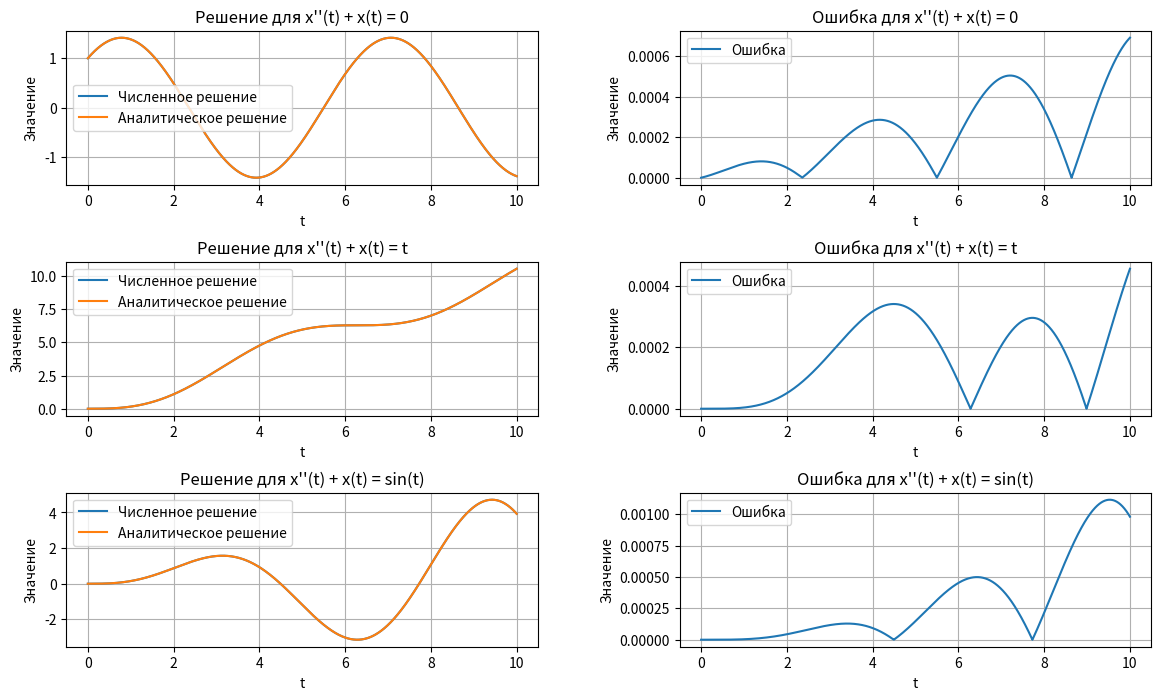

Here is the Python script that generated this plot:
# [redacted]
import numpy as np
import matplotlib.pyplot as plt


# x_0 - принимает начальные условия
# h - шаг
# t_end - время, до которого производится чис. интегрирование

# функция для решения дифференциального уравнения методом Эйлера
def solve_euler_method(f, x_0, h, t_end):
    t_values = np.arange(0, t_end, h)  # массив t
    x_values = np.zeros_like(t_values)  # массив значений х
    x_dot_values = np.zeros_like(t_values)  # массив значений x'

    # устанавливаем начальные условия
    x_values[0] = x_0[0]  # начальное значение х
    x_dot_values[0] = x_0[1]  # начальное значение производной

    for i in range(1, len(t_values)):
        x = x_values[i - 1]
        x_dot = x_dot_values[i - 1]
        x_ddot = f(x, x_dot, t_values[i])

        # вычисляем новые значения x и x'
        x_values[i] = x + h * x_dot
        x_dot_values[i] = x_dot + h * x_ddot

    return t_values, x_values, x_dot_values


# уравнение a: x''(t) + x(t) = 0
def equation_a(x, x_dot, t):
    return -x


# уравнение b: x'' + x = t
def equation_b(x, x_dot, t):
    return t - x


# уравнение c: x'' + x = sin(t)
def equation_c(x, x_dot, t):
    return np.sin(t) - x


# аналитическое решение уравнения a
def analytical_solution_a(t):
    return np.cos(t) + np.sin(t)


# аналитическое решение уравнения b
def analytical_solution_b(t):
    return t - np.sin(t)


# аналитическое решение уравнения c
def analytical_solution_c(t):
    return 1 / 2 * (-t * np.cos(t) + np.sin(t))


# функция для вычисления погрешности
# numerical_solution - численное решение
# analytical_solution - аналитическое решение
def compute_error(numerical_solution, analytical_solution):
    return np.abs(numerical_solution - analytical_solution)


def main():
    # параметры для численного решения
    h = 0.0001  # Шаг интегрирования
    t_end = 10  # Конечное время

    # начальные условия для каждого уравнения
    initial_condition_a = [1, 1]  # x(0) = 1, x'(0) = 1
    initial_condition_b = [0, 0]  # x(0) = 0, x'(0) = 0
    initial_condition_c = [0, 0]  # x'(0) = 0

    # решение уравнения a
    t_values_a, x_values_a, _ = solve_euler_method(equation_a, initial_condition_a, h, t_end)
    error_a = compute_error(x_values_a, analytical_solution_a(t_values_a))

    # решение уравнения b
    t_values_b, x_values_b, _ = solve_euler_method(equation_b, initial_condition_b, h, t_end)
    error_b = compute_error(x_values_b, analytical_solution_b(t_values_b))

    # решение уравнения c
    t_values_c, x_values_c, _ = solve_euler_method(equation_c, initial_condition_c, h, t_end)
    error_c = compute_error(x_values_c, analytical_solution_c(t_values_c))

    # построение графиков

    plt.figure(figsize=(14, 8))

    plt.subplot(3, 2, 1)
    plt.plot(t_values_a, x_values_a, label='Численное решение')
    plt.plot(t_values_a, analytical_solution_a(t_values_a), label='Аналитическое решение')
    plt.xlabel('t')
    plt.ylabel('Значение')
    plt.title('Решение для x\'\'(t) + x(t) = 0')
    plt.grid(True)
    plt.legend()

    plt.subplot(3, 2, 2)
    plt.plot(t_values_a, error_a, label='Ошибка')
    plt.xlabel('t')
    plt.ylabel('Значение')
    plt.title('Ошибка для x\'\'(t) + x(t) = 0')
    plt.grid(True)
    plt.legend()

    plt.subplot(3, 2, 3)
    plt.plot(t_values_b, x_values_b, label='Численное решение')
    plt.plot(t_values_b, analytical_solution_b(t_values_b), label='Аналитическое решение')
    plt.xlabel('t')
    plt.ylabel('Значение')
    plt.title('Решение для x\'\'(t) + x(t) = t')
    plt.grid(True)
    plt.legend()

    plt.subplot(3, 2, 4)
    plt.plot(t_values_b, error_b, label='Ошибка')
    plt.xlabel('t')
    plt.ylabel('Значение')
    plt.title('Ошибка для x\'\'(t) + x(t) = t')
    plt.grid(True)
    plt.legend()

    plt.subplot(3, 2, 5)
    plt.plot(t_values_c, x_values_c, label='Численное решение')
    plt.plot(t_values_c, analytical_solution_c(t_values_c), label='Аналитическое решение')
    plt.xlabel('t')
    plt.ylabel('Значение')
    plt.title('Решение для x\'\'(t) + x(t) = sin(t)')
    plt.grid(True)
    plt.legend()

    plt.subplot(3, 2, 6)
    plt.plot(t_values_c, error_c, label='Ошибка')
    plt.xlabel('t')
    plt.ylabel('Значение')
    plt.title('Ошибка для x\'\'(t) + x(t) = sin(t)')
    plt.grid(True)
    plt.legend()

    plt.subplots_adjust(hspace=0.5, wspace=0.3)
    plt.show()


if __name__ == "__main__":
    main()